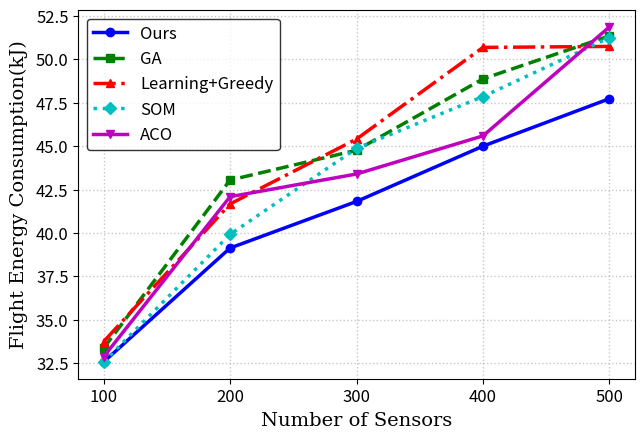

Reproduce this figure in Python. (Note: this script raises an exception after producing the figure.)
# import matplotlib.pyplot as plt
# from matplotlib.ticker import FuncFormatter
# # 数据
# x = [100, 200, 300, 400, 500]  # 不同的飞行距离（或其他变量）
# ours = [32569, 39130, 41811, 44997, 47730]
# ga = [33360, 43043, 44762, 48871, 51346]
# learning_greedy = [33738, 41668, 45404, 50681, 50739]
# som = [32569, 39915, 44865, 47851, 51243]
# aco = [32867, 42086, 43393, 45587, 51862]
#
# # 创建图形
# fig, ax = plt.subplots(figsize=(6, 4))
#
# # 绘制折线
# ax.plot(x, ours, color='b', label='Ours', marker='o', linestyle='-', linewidth=2)
# ax.plot(x, ga, color='g', label='GA', marker='s', linestyle='--', linewidth=2)
# ax.plot(x, learning_greedy, color='r', label='Learning+Greedy', marker='^', linestyle='-.', linewidth=2)
# ax.plot(x, som, color='c', label='SOM', marker='D', linestyle=':', linewidth=2)
# ax.plot(x, aco, color='m', label='ACO', marker='v', linestyle='-', linewidth=2)
#
# # 添加标题和坐标轴标签
# # ax.set_title('Energy Consumption Comparison for Different Strategies', fontsize=12, weight='bold')
# ax.set_xlabel('Network Scale', fontsize=10)
# ax.set_ylabel('Energy Consumption (kJ)', fontsize=10)
# # 设置横轴刻度
# ax.set_xticks(x)
# # 设置坐标轴范围
# ax.set_ylim(30000, 55000)
# ax.set_xlim(100, 500)
#
#
# # 设置纵轴数字格式，将数字缩小为原来的千分之一，并显示单位为千焦 (kJ)
# def fmt(x, pos):
#     return f'{x * 1e-3:.0f}'  # 不显示小数点后的零
#
# ax.yaxis.set_major_formatter(FuncFormatter(fmt))
# # 添加图例
# ax.legend()
#
# # 显示图形
# # 保存图形
# save_path = 'C:/Users/<user>/Desktop/实验相关/论文图片/Different_Tra_Energy_Consumption.png'  # 修改为你希望保存的路径
# plt.tight_layout()
# plt.savefig(save_path, dpi=300)  # 保存为高分辨率图片
# plt.show()


import matplotlib.pyplot as plt
from matplotlib.ticker import FuncFormatter

# cmax的值
x = [100, 200, 300, 400, 500]

# 飞行能耗
ours = [32569, 39130, 41811, 44997, 47730]
ga = [33360, 43043, 44762, 48871, 51346]
learning_greedy = [33738, 41668, 45404, 50681, 50739]
som = [32569, 39915, 44865, 47851, 51243]
aco = [32867, 42086, 43393, 45587, 51862]

# 创建图形
fig, ax = plt.subplots(figsize=(6.5, 4.5))  # IEEE 期刊常用大小 (6.5 x 4.5 英寸)

# 画网格线
ax.grid(True, linestyle=':', linewidth=1, alpha=0.7)

# 绘制折线图
ax.plot(x, ours, color='b', label='Ours', marker='o', linestyle='-', linewidth=2.5, markersize=6)
ax.plot(x, ga, color='g', label='GA', marker='s', linestyle='--', linewidth=2.5, markersize=6)
ax.plot(x, learning_greedy, color='r', label='Learning+Greedy', marker='^', linestyle='-.', linewidth=2.5, markersize=6)
ax.plot(x, som, color='c', label='SOM', marker='D', linestyle=':', linewidth=2.5, markersize=6)
ax.plot(x, aco, color='m', label='ACO', marker='v', linestyle='-', linewidth=2.5, markersize=6)

# 设置 x 轴刻度
ax.set_xticks(x)

# 设置轴标签
plt.xlabel("Number of Sensors", fontsize=14, fontname="serif")
plt.ylabel("Flight Energy Consumption(kJ)", fontsize=14, fontname="serif", labelpad=12)
ax.yaxis.set_label_coords(-0.09, 0.5)  # 将标签向右移
# 设置纵轴数字格式（单位 km）
def fmt(x, pos):
    return f'{x * 1e-3:.1f}'  # 以千米 (km) 为单位，保留1位小数

ax.yaxis.set_major_formatter(FuncFormatter(fmt))

# 设置图例格式，IEEE 推荐无边框或黑色边框
legend = plt.legend(fontsize=12, loc='best', frameon=True)
legend.get_frame().set_edgecolor("black")  # IEEE 推荐黑色边框
# 调整刻度字体
ax.tick_params(axis='both', which='major', labelsize=12)


# 紧凑布局，防止图例溢出
plt.tight_layout()

# 保存高质量图片
save_path = 'C:/Users/<user>/Desktop/实验相关/论文图片/Different_Tra_Energy_Consumption.png'
plt.savefig(save_path, dpi=600, bbox_inches='tight')

# 显示图形
plt.show()
